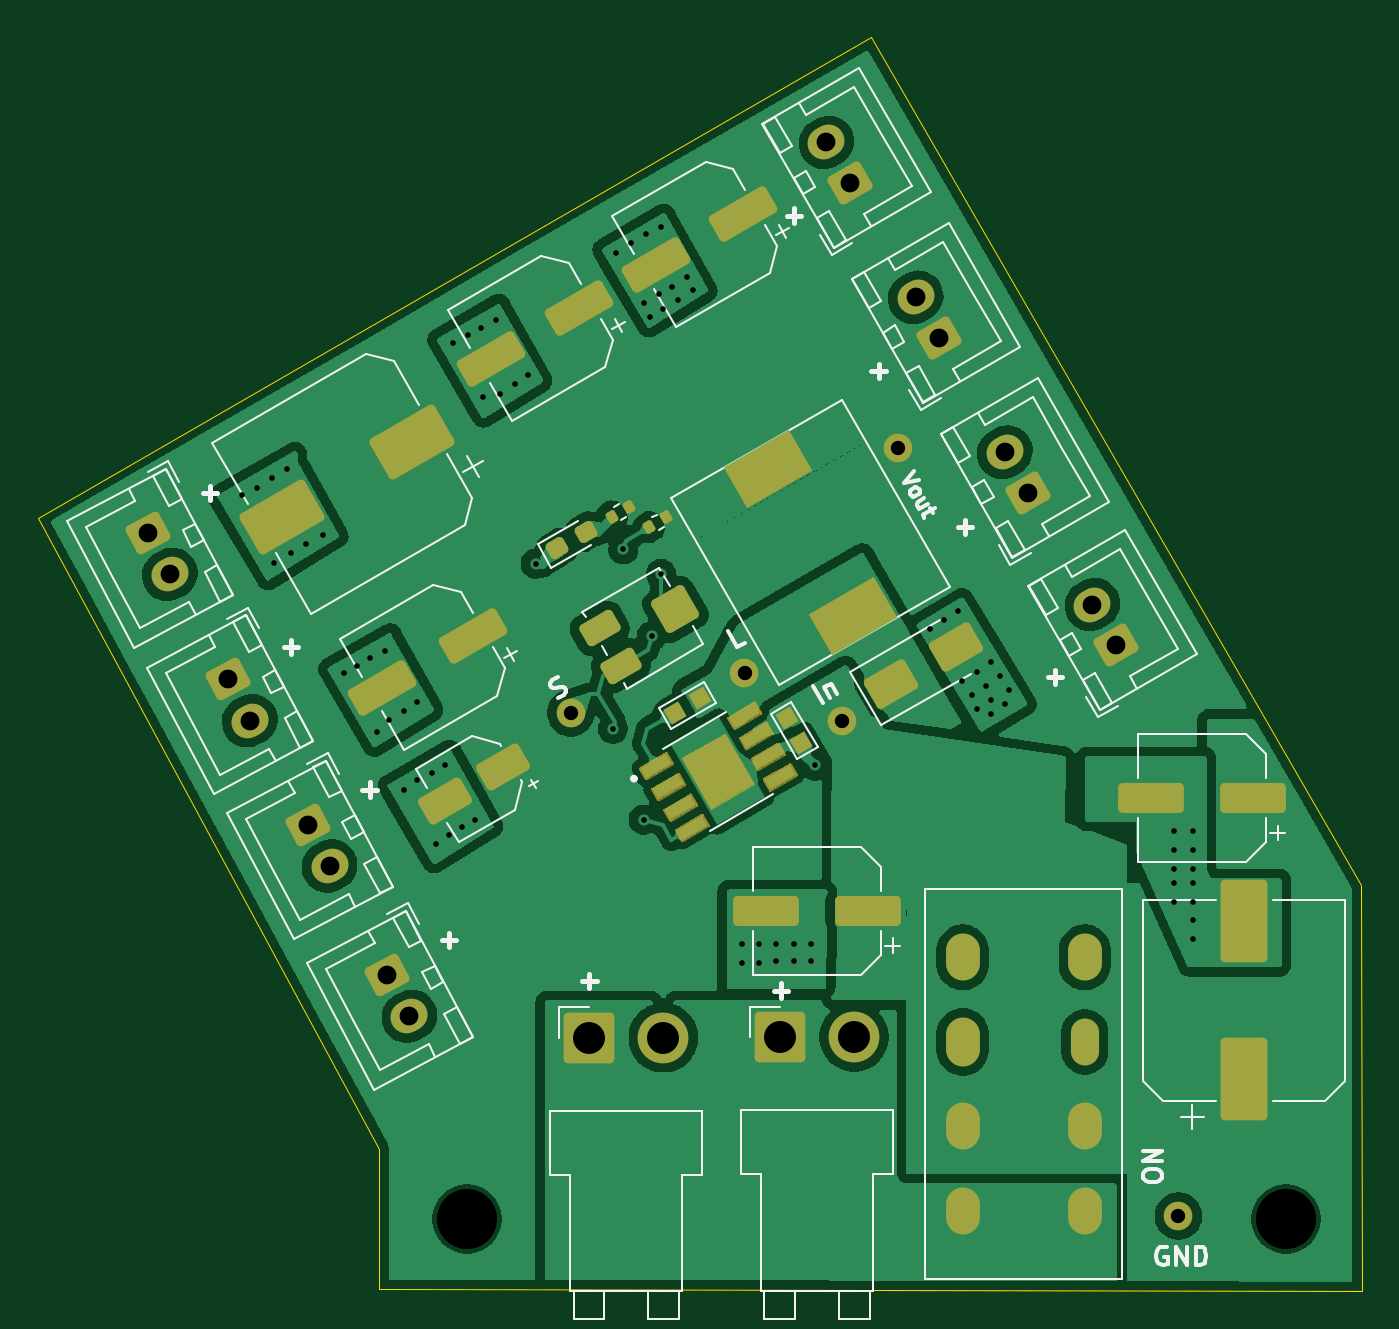
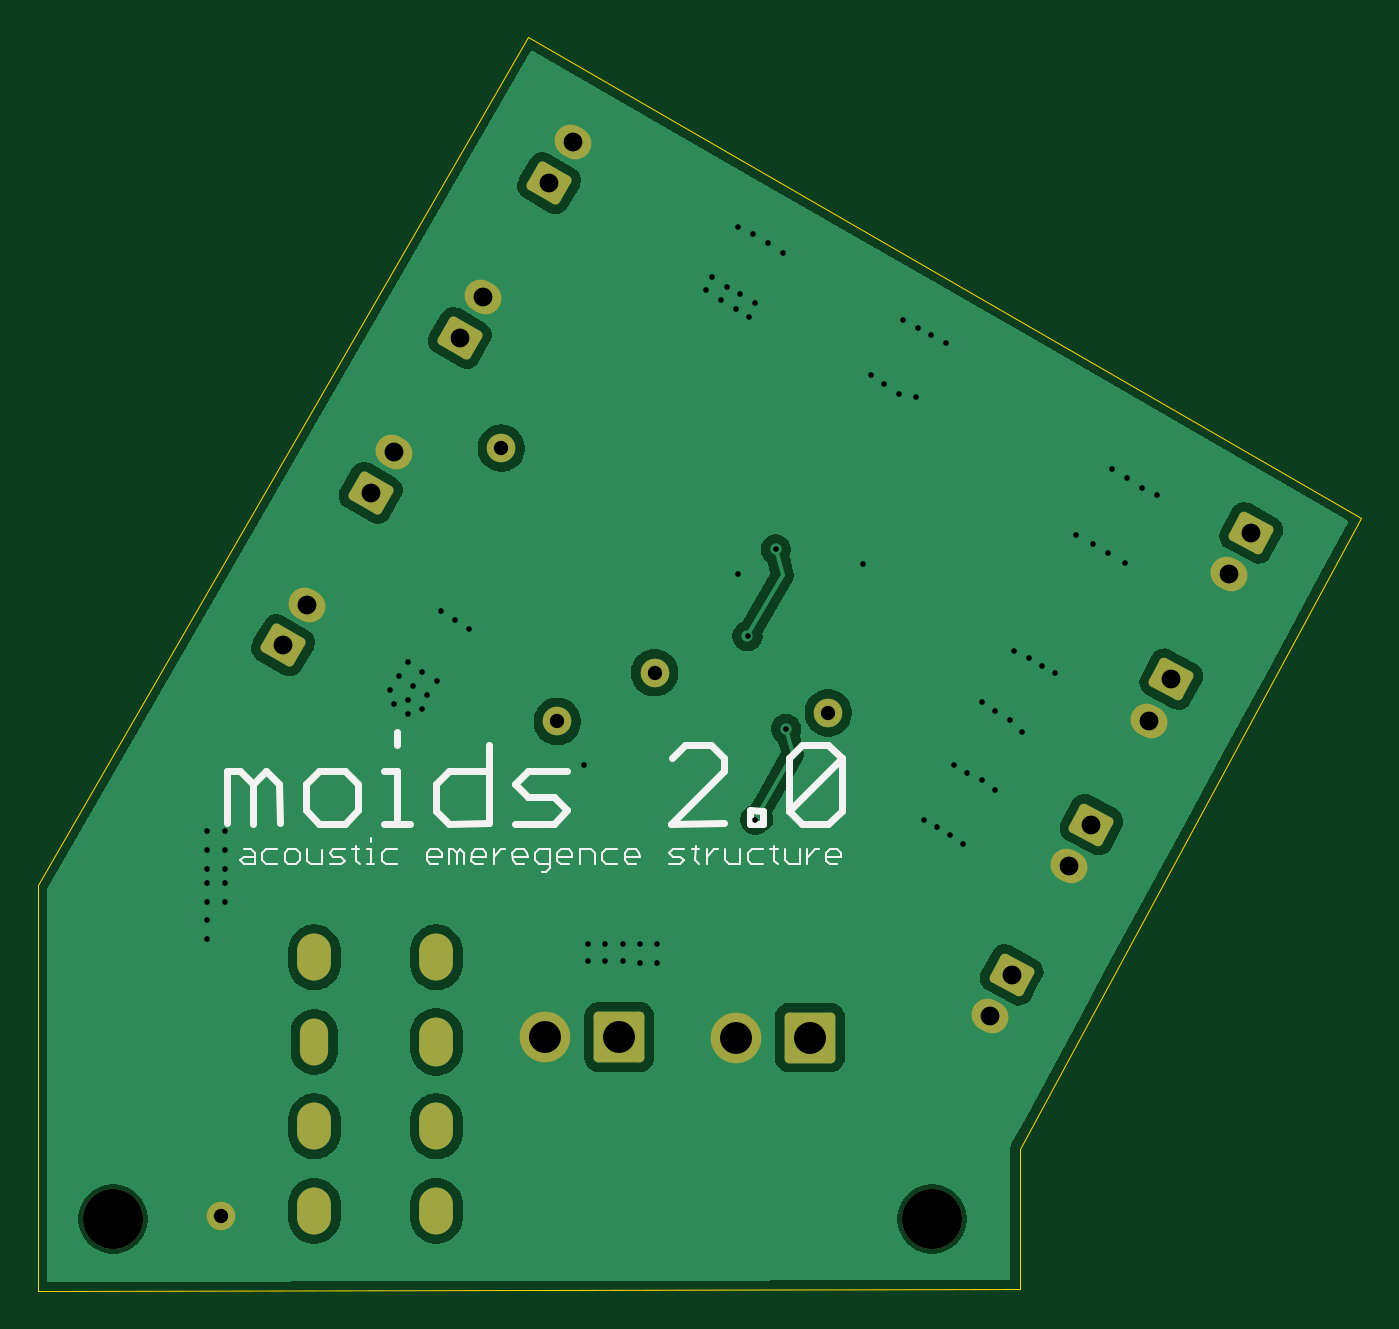
Circuit board: 9 layer files. Board 70.5 x 66.8 mm.
- bottom_copper: 2025_power-CuBottom.gbr (53810 bytes)
- top_copper: 2025_power-CuTop.gbr (111039 bytes)
- outline: 2025_power-EdgeCuts.gbr (865 bytes)
- bottom_mask: 2025_power-MaskBottom.gbr (3434 bytes)
- top_mask: 2025_power-MaskTop.gbr (58460 bytes)
- drill: 2025_power-NPTH.drl (379 bytes)
- drill: 2025_power-PTH.drl (2893 bytes)
- bottom_silk: 2025_power-SilkBottom.gbr (14382 bytes)
- top_silk: 2025_power-SilkTop.gbr (83527 bytes)

=== bottom_copper: 2025_power-CuBottom.gbr (53810 bytes, source omitted) ===
=== top_copper: 2025_power-CuTop.gbr (111039 bytes, source omitted) ===
=== outline: 2025_power-EdgeCuts.gbr ===
%TF.GenerationSoftware,KiCad,Pcbnew,9.0.5*%
%TF.CreationDate,2025-12-02T14:51:34+09:00*%
%TF.ProjectId,2025_power,32303235-5f70-46f7-9765-722e6b696361,rev?*%
%TF.SameCoordinates,Original*%
%TF.FileFunction,Profile,NP*%
%FSLAX46Y46*%
G04 Gerber Fmt 4.6, Leading zero omitted, Abs format (unit mm)*
G04 Created by KiCad (PCBNEW 9.0.5) date 2025-12-02 14:51:34*
%MOMM*%
%LPD*%
G01*
G04 APERTURE LIST*
%TA.AperFunction,Profile*%
%ADD10C,0.050000*%
%TD*%
G04 APERTURE END LIST*
D10*
X117622036Y-52452690D02*
X73222036Y-78052690D01*
X135972036Y-84252690D02*
X117622036Y-52452690D01*
X91422036Y-111652690D02*
X91422036Y-119152690D01*
X143722036Y-119252690D02*
X143692240Y-97634377D01*
X91422036Y-119152690D02*
X143722036Y-119252690D01*
X73222036Y-78052690D02*
X91422036Y-111652690D01*
X135972036Y-84252690D02*
X143692240Y-97634377D01*
M02*

=== bottom_mask: 2025_power-MaskBottom.gbr (3434 bytes, source withheld) ===
=== top_mask: 2025_power-MaskTop.gbr (58460 bytes, source omitted) ===
=== drill: 2025_power-NPTH.drl ===
M48
; DRILL file {KiCad 9.0.5} date 2025-12-02T14:51:34+0900
; FORMAT={-:-/ absolute / inch / decimal}
; #@! TF.CreationDate,2025-12-02T14:51:34+09:00
; #@! TF.GenerationSoftware,Kicad,Pcbnew,9.0.5
; #@! TF.FileFunction,NonPlated,1,2,NPTH
FMAT,2
INCH
; #@! TA.AperFunction,NonPlated,NPTH,ComponentDrill
T1C0.1260
%
G90
G05
T1
X3.7833Y-4.5434
X5.4999Y-4.5434
M30

=== drill: 2025_power-PTH.drl ===
M48
; DRILL file {KiCad 9.0.5} date 2025-12-02T14:51:34+0900
; FORMAT={-:-/ absolute / inch / decimal}
; #@! TF.CreationDate,2025-12-02T14:51:34+09:00
; #@! TF.GenerationSoftware,Kicad,Pcbnew,9.0.5
; #@! TF.FileFunction,Plated,1,2,PTH
FMAT,2
INCH
; #@! TA.AperFunction,Plated,PTH,ViaDrill
T1C0.0118
; #@! TA.AperFunction,Plated,PTH,ComponentDrill
T2C0.0276
; #@! TA.AperFunction,Plated,PTH,ComponentDrill
T3C0.0300
; #@! TA.AperFunction,Plated,PTH,ComponentDrill
T4C0.0394
; #@! TA.AperFunction,Plated,PTH,ComponentDrill
T5C0.0669
%
G90
G05
T1
X3.3119Y-3.0257
X3.3434Y-3.0099
X3.3749Y-2.9903
X3.3788Y-3.1674
X3.4064Y-2.9706
X3.4143Y-3.1477
X3.4457Y-3.1281
X3.4812Y-3.1084
X3.5245Y-3.3997
X3.552Y-3.384
X3.5796Y-3.3682
X3.5954Y-3.5218
X3.6111Y-3.3525
X3.619Y-3.4981
X3.6505Y-3.4785
X3.6505Y-3.6438
X3.678Y-3.4588
X3.678Y-3.6241
X3.7095Y-3.6084
X3.7174Y-3.758
X3.7371Y-3.5926
X3.745Y-3.7383
X3.7528Y-2.7068
X3.7725Y-3.7225
X3.7843Y-2.6911
X3.8001Y-3.7068
X3.8119Y-2.6753
X3.8158Y-2.821
X3.8434Y-2.6596
X3.8513Y-2.8131
X3.8828Y-2.7934
X3.9103Y-2.7737
X3.9272Y-3.1693
X4.089Y-3.5158
X4.0954Y-2.5178
X4.1105Y-3.1397
X4.1269Y-2.4981
X4.1533Y-3.706
X4.1544Y-2.6241
X4.1583Y-2.4785
X4.1662Y-2.6517
X4.1699Y-3.3213
X4.1859Y-2.6044
X4.1898Y-2.4627
X4.1898Y-3.1911
X4.1938Y-2.6359
X4.2135Y-2.5887
X4.2253Y-2.6162
X4.245Y-2.569
X4.2568Y-2.5966
X4.3591Y-3.9666
X4.3591Y-4.006
X4.3946Y-3.9666
X4.3946Y-4.006
X4.43Y-3.9666
X4.43Y-4.0021
X4.4694Y-3.9666
X4.4694Y-4.0021
X4.5048Y-3.9666
X4.5048Y-4.0021
X4.5127Y-3.5926
X4.7528Y-3.3072
X4.7824Y-3.2875
X4.8119Y-3.2678
X4.8217Y-3.4155
X4.8414Y-3.445
X4.8513Y-3.3958
X4.8513Y-3.4745
X4.8709Y-3.4253
X4.8808Y-3.3761
X4.8808Y-3.4548
X4.8808Y-3.4844
X4.9005Y-3.4056
X4.9103Y-3.4647
X4.9202Y-3.4351
X5.2646Y-3.7304
X5.2646Y-3.7698
X5.2646Y-3.8092
X5.2646Y-3.8387
X5.2646Y-3.8781
X5.304Y-3.7304
X5.304Y-3.7698
X5.304Y-3.8092
X5.304Y-3.8387
X5.304Y-3.8781
X5.304Y-3.9174
X5.304Y-3.9568
T3
X4.0004Y-3.4824
X4.3648Y-3.398
X4.5687Y-3.5003
X4.6859Y-2.9273
X5.2745Y-4.5375
T4
X3.1138Y-3.1051
X3.16Y-3.192
X3.2814Y-3.4115
X3.3277Y-3.4984
X3.4488Y-3.7166
X3.495Y-3.8035
X3.6161Y-4.0316
X3.6623Y-4.1185
X4.5366Y-2.2863
X4.5858Y-2.3716
X4.7236Y-2.6111
X4.7728Y-2.6964
X4.9106Y-2.9359
X4.9598Y-3.0212
X5.0942Y-3.2552
X5.1434Y-3.3405
T5
X4.039Y-4.163
X4.1949Y-4.163
X4.4389Y-4.1619
X4.5948Y-4.1619
T2
G00X4.8223Y-4.0105
M15
G01X4.8223Y-3.979
M16
G05
G00X4.8223Y-4.1877
M15
G01X4.8223Y-4.1562
M16
G05
G00X4.8223Y-4.3649
M15
G01X4.8223Y-4.3334
M16
G05
G00X4.8223Y-4.542
M15
G01X4.8223Y-4.5105
M16
G05
G00X5.0782Y-4.0105
M15
G01X5.0782Y-3.979
M16
G05
G00X5.0782Y-4.1877
M15
G01X5.0782Y-4.1562
M16
G05
G00X5.0782Y-4.3649
M15
G01X5.0782Y-4.3334
M16
G05
G00X5.0782Y-4.542
M15
G01X5.0782Y-4.5105
M16
G05
M30

=== bottom_silk: 2025_power-SilkBottom.gbr (14382 bytes, source omitted) ===
=== top_silk: 2025_power-SilkTop.gbr (83527 bytes, source omitted) ===
